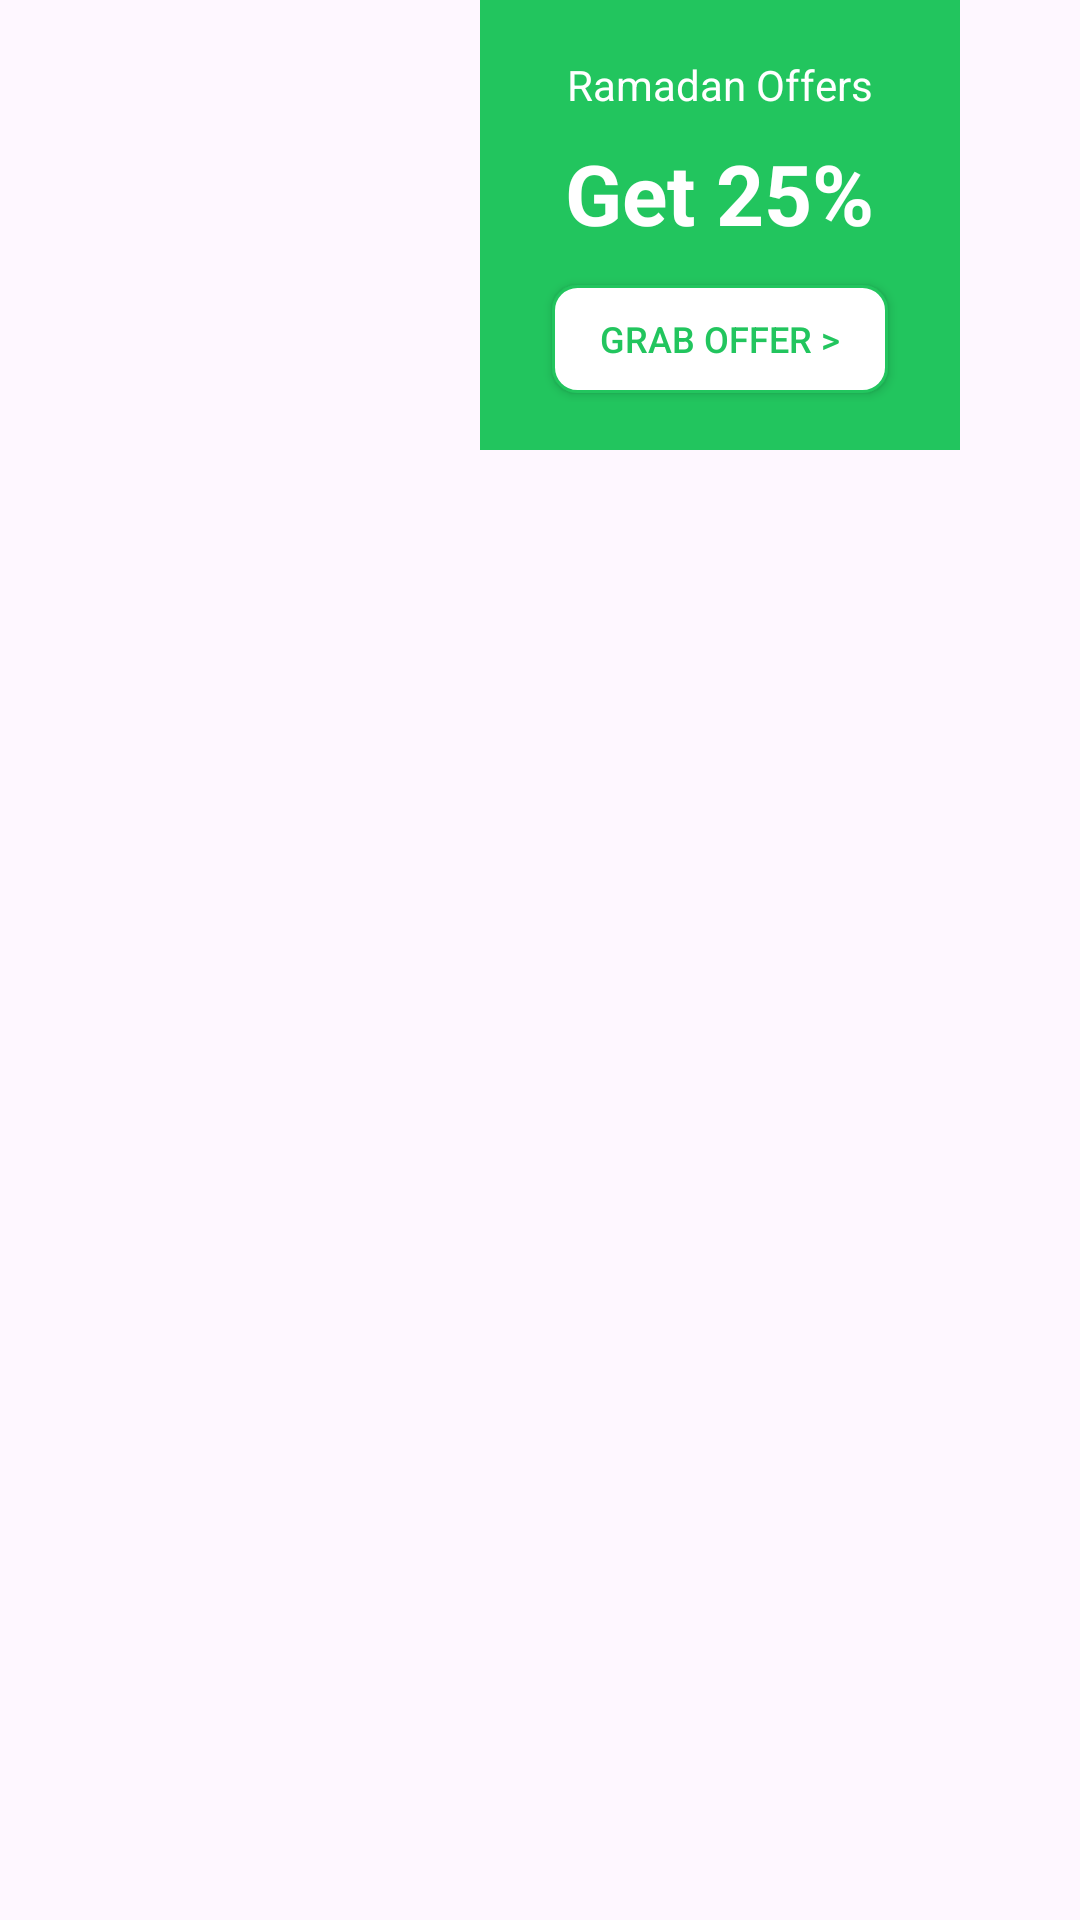

Android layout source for this screen:
<!-- AndroidManifest.xml: application theme Theme.DailyVitality -->
<!-- res/layout/home_promotional_banner.xml -->
<?xml version="1.0" encoding="utf-8"?>
<HorizontalScrollView xmlns:android="http://schemas.android.com/apk/res/android"
    android:layout_width="match_parent"
    android:layout_height="150dp"
    android:scrollbars="none"
    android:layout_marginBottom="20dp">

    <LinearLayout
        android:layout_width="wrap_content"
        android:layout_height="match_parent"
        android:orientation="horizontal">

        
        <LinearLayout
            android:layout_width="320dp"
            android:layout_height="150dp"
            android:orientation="horizontal"
            android:layout_marginEnd="12dp">

            
            <ImageView
                android:layout_width="0dp"
                android:layout_height="match_parent"
                android:layout_weight="1"
                android:src="@drawable/bottom_image"
                android:contentDescription="Fresh groceries"
                android:scaleType="centerCrop" />

            
            <LinearLayout
                android:layout_width="0dp"
                android:layout_height="match_parent"
                android:layout_weight="1"
                android:orientation="vertical"
                android:gravity="center"
                android:background="#22C55E"
                android:padding="16dp">

                <TextView
                    android:layout_width="wrap_content"
                    android:layout_height="wrap_content"
                    android:text="Ramadan Offers"
                    android:textSize="14sp"
                    android:textColor="#FFFFFF" />

                <TextView
                    android:layout_width="wrap_content"
                    android:layout_height="wrap_content"
                    android:text="Get 25%"
                    android:textSize="28sp"
                    android:textColor="#FFFFFF"
                    android:textStyle="bold"
                    android:layout_marginTop="8dp" />

                <Button
                    android:layout_width="wrap_content"
                    android:layout_height="36dp"
                    android:text="Grab Offer >"
                    android:textColor="#22C55E"
                    android:background="@drawable/button_background"
                    android:paddingStart="16dp"
                    android:paddingEnd="16dp"
                    android:layout_marginTop="12dp"
                    android:textSize="12sp" />

            </LinearLayout>

        </LinearLayout>

        
        <LinearLayout
            android:layout_width="320dp"
            android:layout_height="150dp"
            android:orientation="horizontal"
            android:layout_marginEnd="12dp">

            
            <ImageView
                android:layout_width="0dp"
                android:layout_height="match_parent"
                android:layout_weight="1"
                android:src="@drawable/bottom_image"
                android:contentDescription="Fresh groceries"
                android:scaleType="centerCrop" />

            
            <LinearLayout
                android:layout_width="0dp"
                android:layout_height="match_parent"
                android:layout_weight="1"
                android:orientation="vertical"
                android:gravity="center"
                android:background="#22C55E"
                android:padding="16dp">

                <TextView
                    android:layout_width="wrap_content"
                    android:layout_height="wrap_content"
                    android:text="Ramadan Offers"
                    android:textSize="14sp"
                    android:textColor="#FFFFFF" />

                <TextView
                    android:layout_width="wrap_content"
                    android:layout_height="wrap_content"
                    android:text="Get 25%"
                    android:textSize="28sp"
                    android:textColor="#FFFFFF"
                    android:textStyle="bold"
                    android:layout_marginTop="8dp" />

                <Button
                    android:layout_width="wrap_content"
                    android:layout_height="36dp"
                    android:text="Grab Offer >"
                    android:textColor="#22C55E"
                    android:background="@drawable/button_background"
                    android:paddingStart="16dp"
                    android:paddingEnd="16dp"
                    android:layout_marginTop="12dp"
                    android:textSize="12sp" />

            </LinearLayout>

        </LinearLayout>

    </LinearLayout>

</HorizontalScrollView>
<!-- resources referenced by this layout -->
<resources>
  <!-- drawable button_background (drawable) -->
  <?xml version="1.0" encoding="utf-8"?>
  <shape xmlns:android="http://schemas.android.com/apk/res/android"
      android:shape="rectangle">
      <solid android:color="@color/white" />
      <corners android:radius="8dp" />
      <stroke android:color="#22C55E" android:width="1dp" />
  </shape>
  <style name="Theme.DailyVitality" parent="Base.Theme.DailyVitality" />
  <color name="white">#FFFFFFFF</color>
  <style name="Base.Theme.DailyVitality" parent="Theme.Material3.DayNight.NoActionBar">
          
          
      </style>
</resources>
